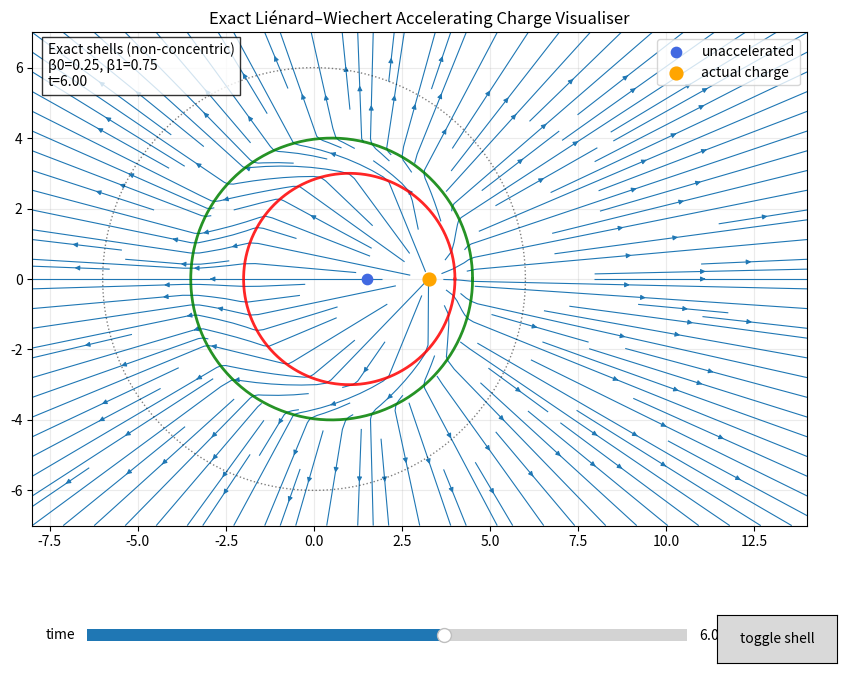

The matplotlib source for this figure:
# lw_visualiser.py
# Exact Liénard–Wiechert accelerated charge visualiser
# pip install numpy matplotlib
#
# Features:
# - exact retarded-time solve (bisection)
# - exact LW E-field in 2D slice
# - streamlines
# - spacetime-consistent causal shells
# - toggle exact/nonconcentric vs lecture concentric shell
# - slider time control
#
# Physics sources checked:
# PyCharge / moving-point-charges / standard LW equations
# https://github.com/MatthewFilipovich/pycharge  [oai_citation:0‡GitHub](https://github.com/MatthewFilipovich/pycharge?utm_source=chatgpt.com)

import numpy as np
import matplotlib.pyplot as plt
from matplotlib.widgets import Slider, Button

# =========================================================
# USER PARAMETERS
# =========================================================

c = 1.0
q = 1.0

t_acc = 2.0          # acceleration start
dt_acc = 1.0         # duration
t_end = t_acc + dt_acc

v0 = 0.25            # initial beta=v/c
v1 = 0.75            # final beta=v/c

GRID_X = (-8, 14)
GRID_Y = (-7, 7)
NX = 240
NY = 180

FIELD_DENSITY = 1.7
LINEWIDTH = 0.8

USE_EXACT_SHELLS = True   # False = lecturer concentric cΔt shell mode

# =========================================================
# MOTION MODEL
# =========================================================

a = (v1 - v0) / dt_acc

def x_of_t(t):
    t = np.asarray(t)
    out = np.empty_like(t, dtype=float)

    before = t <= t_acc
    during = (t > t_acc) & (t <= t_end)
    after  = t > t_end

    out[before] = v0 * t[before]

    tau = t[during] - t_acc
    x_start = v0 * t_acc
    out[during] = x_start + v0*tau + 0.5*a*tau**2

    x_end = x_start + v0*dt_acc + 0.5*a*dt_acc**2
    out[after] = x_end + v1*(t[after]-t_end)

    return out

def v_of_t(t):
    t = np.asarray(t)
    out = np.empty_like(t, dtype=float)

    out[t <= t_acc] = v0

    mid = (t > t_acc) & (t <= t_end)
    out[mid] = v0 + a*(t[mid]-t_acc)

    out[t > t_end] = v1
    return out

def acc_of_t(t):
    t = np.asarray(t)
    out = np.zeros_like(t, dtype=float)
    out[(t > t_acc) & (t <= t_end)] = a
    return out

# =========================================================
# RETARDED TIME SOLVER
# =========================================================

def retarded_time(X, Y, t_obs, n_iter=55):
    lo = np.full_like(X, -40.0)
    hi = np.full_like(X, t_obs)

    for _ in range(n_iter):
        mid = 0.5*(lo+hi)

        xs = x_of_t(mid)
        R = np.sqrt((X-xs)**2 + Y**2)

        f = mid + R/c - t_obs

        mask = f > 0
        hi = np.where(mask, mid, hi)
        lo = np.where(mask, lo, mid)

    return 0.5*(lo+hi)

# =========================================================
# EXACT LIENARD-WIECHERT FIELD
# =========================================================

def lw_field(X, Y, t_obs):

    tr = retarded_time(X, Y, t_obs)

    xs = x_of_t(tr)
    beta = v_of_t(tr)
    betadot = acc_of_t(tr)

    Rx = X - xs
    Ry = Y
    R = np.sqrt(Rx**2 + Ry**2)
    R = np.maximum(R, 1e-5)

    nx = Rx / R
    ny = Ry / R

    kappa = 1.0 - nx*beta
    kappa = np.maximum(kappa, 1e-5)

    gamma2_inv = 1.0 - beta**2

    # velocity field ~1/R^2
    Evx = q * gamma2_inv * (nx - beta) / (kappa**3 * R**2)
    Evy = q * gamma2_inv * ny         / (kappa**3 * R**2)

    # acceleration field ~1/R
    ndotbd = nx * betadot
    ndotnm = 1.0 - nx*beta

    Eax = q * ((nx-beta)*ndotbd - betadot*ndotnm) / (kappa**3 * R)
    Eay = q * (ny*ndotbd) / (kappa**3 * R)

    Ex = Evx + Eax
    Ey = Evy + Eay

    return Ex, Ey

# =========================================================
# DRAW HELPERS
# =========================================================

def draw_circle(ax, xc, yc, r, **kw):
    if r <= 0:
        return
    th = np.linspace(0, 2*np.pi, 400)
    ax.plot(xc + r*np.cos(th), yc + r*np.sin(th), **kw)

def shell_positions():
    x0 = x_of_t(np.array([0.0]))[0]
    xs = x_of_t(np.array([t_acc]))[0]
    xe = x_of_t(np.array([t_end]))[0]
    return x0, xs, xe

# =========================================================
# GRID
# =========================================================

xs = np.linspace(*GRID_X, NX)
ys = np.linspace(*GRID_Y, NY)
X, Y = np.meshgrid(xs, ys)

# =========================================================
# FIGURE
# =========================================================

fig, ax = plt.subplots(figsize=(10,8))
plt.subplots_adjust(bottom=0.18)

sax = plt.axes([0.18, 0.07, 0.60, 0.03])
slider = Slider(sax, "time", 0.15, 10.0, valinit=6.0, valstep=0.03)

bax = plt.axes([0.81, 0.05, 0.12, 0.06])
btn = Button(bax, "toggle shell")

# =========================================================
# UPDATE
# =========================================================

def redraw(t):

    ax.clear()

    Ex, Ey = lw_field(X, Y, t)

    mag = np.sqrt(Ex**2 + Ey**2)
    Exn = Ex / (mag + 1e-9)
    Eyn = Ey / (mag + 1e-9)

    lw = 0.3 + 1.8*np.tanh(mag/np.percentile(mag, 85))

    ax.streamplot(
        xs, ys, Exn, Eyn,
        density=FIELD_DENSITY,
        linewidth=LINEWIDTH,
        arrowsize=0.7
    )

    # current positions
    x_actual = x_of_t(np.array([t]))[0]
    x_unacc = v0 * t

    ax.scatter([x_unacc], [0], s=55, color="royalblue", zorder=5, label="unaccelerated")
    ax.scatter([x_actual], [0], s=85, color="orange", zorder=6, label="actual charge")

    # shell circles
    x_init, x_start, x_end = shell_positions()

    if USE_EXACT_SHELLS:
        draw_circle(ax, x_start, 0, c*(t-t_acc), color="green", lw=2, alpha=0.85)
        draw_circle(ax, x_end,   0, c*(t-t_end), color="red", lw=2, alpha=0.85)
        shelltxt = "Exact shells (non-concentric)"
    else:
        # lecture mode: same centre, thickness cΔt
        r_outer = c*(t-t_acc)
        r_inner = c*(t-t_end)
        centre = x_start
        draw_circle(ax, centre, 0, r_outer, color="green", lw=2, alpha=0.85)
        draw_circle(ax, centre, 0, r_inner, color="red", lw=2, alpha=0.85)
        shelltxt = "Far-field lecture shells (concentric)"

    # initial signal cone
    draw_circle(ax, x_init, 0, c*t, color="black", ls=":", lw=1.0, alpha=0.5)

    # labels
    ax.text(0.02, 0.98,
            f"{shelltxt}\nβ0={v0:.2f}, β1={v1:.2f}\nt={t:.2f}",
            transform=ax.transAxes,
            ha="left", va="top",
            bbox=dict(fc="white", alpha=0.8))

    ax.set_xlim(*GRID_X)
    ax.set_ylim(*GRID_Y)
    ax.set_aspect("equal")
    ax.grid(alpha=0.25)
    ax.set_title("Exact Liénard–Wiechert Accelerating Charge Visualiser")
    ax.legend(loc="upper right")

    fig.canvas.draw_idle()

def slider_update(val):
    redraw(val)

def toggle(event):
    global USE_EXACT_SHELLS
    USE_EXACT_SHELLS = not USE_EXACT_SHELLS
    redraw(slider.val)

slider.on_changed(slider_update)
btn.on_clicked(toggle)

redraw(slider.val)
plt.show()
